Image classification data set "skindata-2" (Deepchavan1/skin-cancer on GitHub). Class labels (5): akiec, bcc, bkl, mel, vasc.

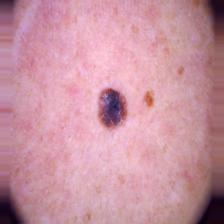
Label: bkl

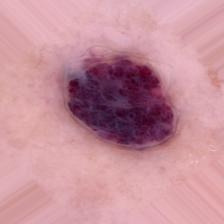
Label: vasc

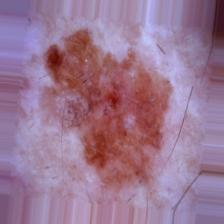
Label: bkl

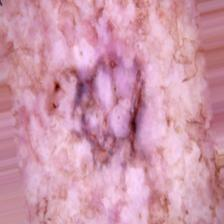
Label: akiec

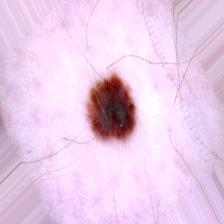
Label: mel

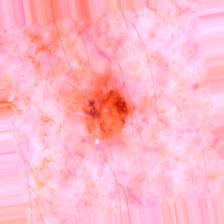
Label: bcc
